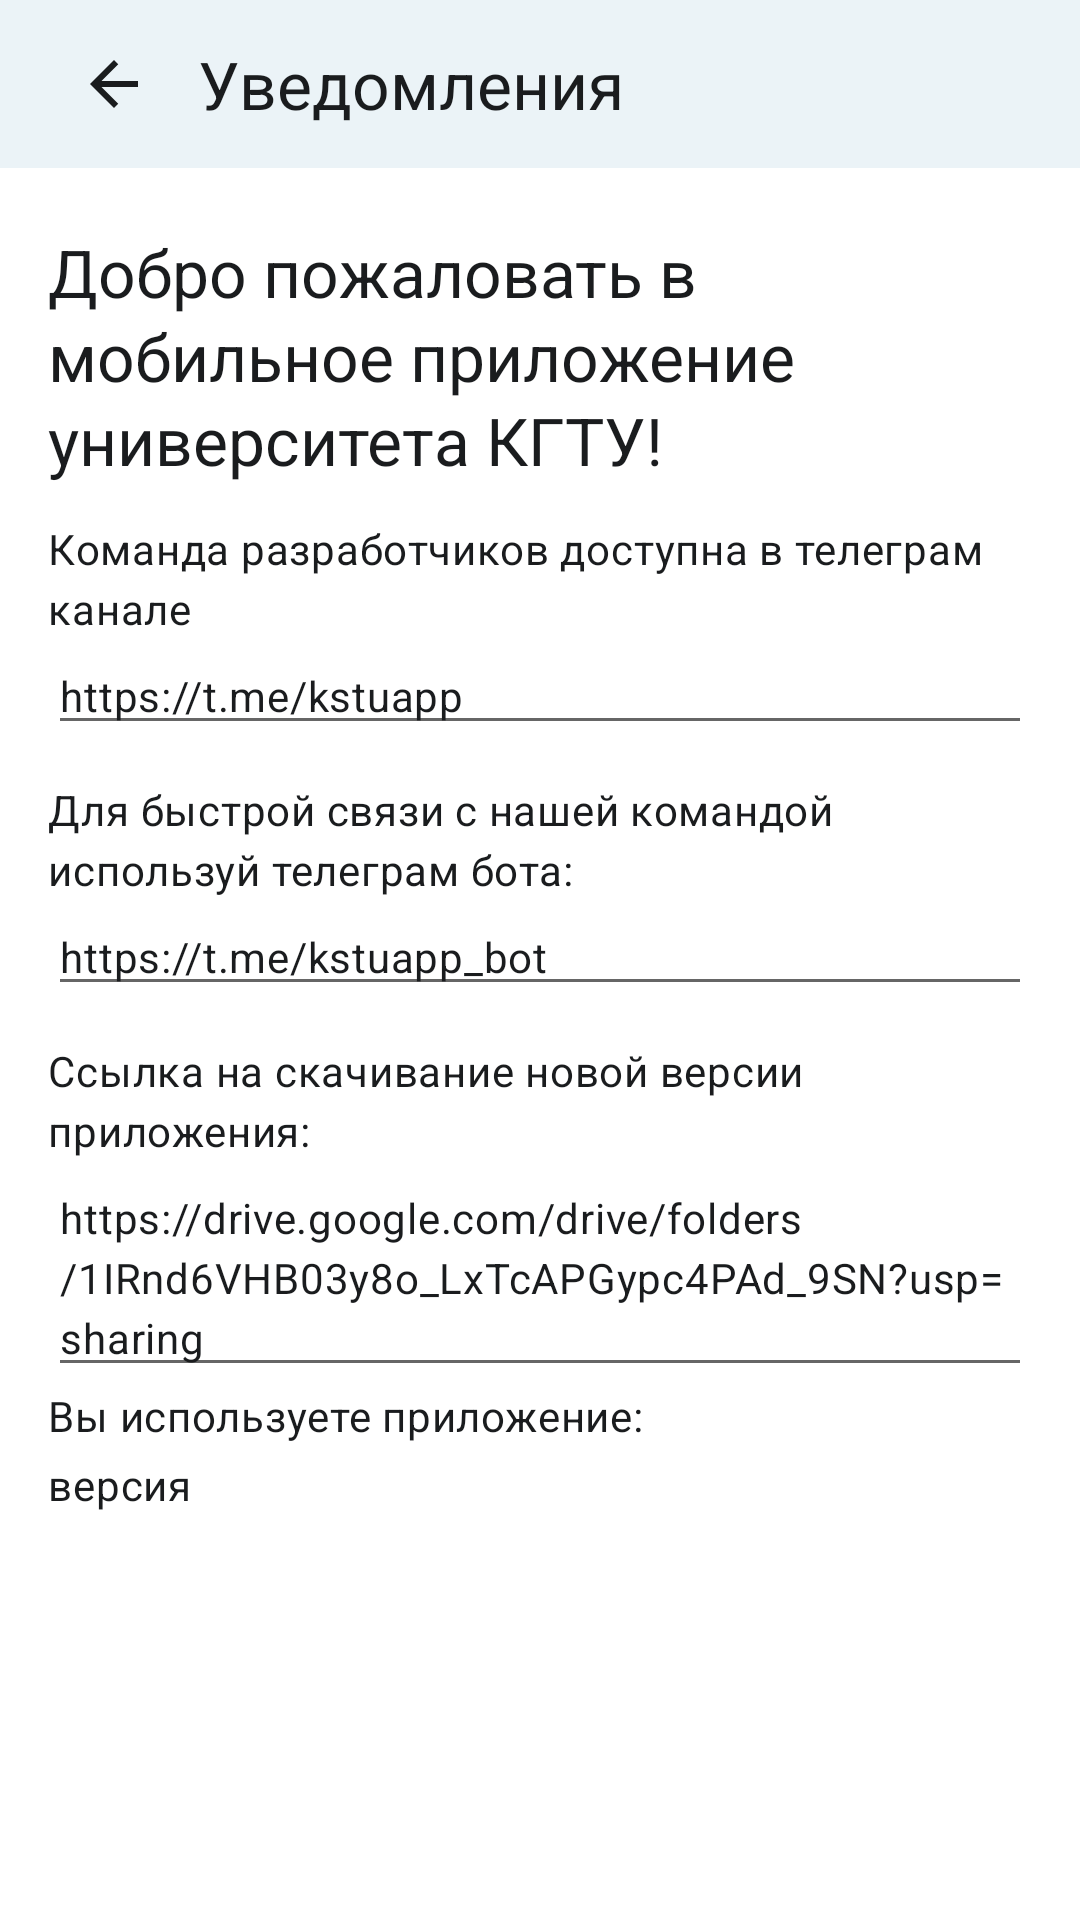

Write the Android layout XML for this screen, with the resource values it uses.
<!-- AndroidManifest.xml: application theme AppTheme -->
<!-- res/layout/fragment_notifications.xml -->
<?xml version="1.0" encoding="utf-8"?>
<FrameLayout xmlns:android="http://schemas.android.com/apk/res/android"
    xmlns:app="http://schemas.android.com/apk/res-auto"
    xmlns:tools="http://schemas.android.com/tools"
    android:layout_width="match_parent"
    android:layout_height="match_parent"
    tools:context=".screens.notifications.NotificationsFragment">

    <com.google.android.material.appbar.MaterialToolbar
        android:id="@+id/mainToolBar"
        android:layout_width="match_parent"
        android:layout_height="wrap_content"
        android:background="#14006399"
        app:layout_constraintEnd_toEndOf="parent"
        app:layout_constraintStart_toStartOf="parent"
        app:layout_constraintTop_toTopOf="parent">

        <com.google.android.material.imageview.ShapeableImageView
            android:id="@+id/ib_toolbarGoBack"
            android:layout_width="wrap_content"
            android:layout_height="wrap_content"
            android:layout_gravity="start"
            android:layout_marginEnd="6dp"
            android:padding="10dp"
            android:src="@drawable/ic_toolbar_go_back_arrow" />

        <com.google.android.material.textview.MaterialTextView
            style="@style/TitleLarge"
            android:layout_width="wrap_content"
            android:layout_height="match_parent"
            android:text="@string/toolbar_tv_fragment_notifications" />

        

    </com.google.android.material.appbar.MaterialToolbar>


    <ScrollView
        android:id="@+id/scrollViewForSchedule"
        android:layout_width="match_parent"
        android:layout_height="match_parent"
        android:layout_marginTop="60dp"
        app:layout_constraintBottom_toBottomOf="parent"
        app:layout_constraintTop_toBottomOf="@+id/mainToolBar">

        <LinearLayout
            android:id="@+id/ll_scheduleContentContainer"
            android:layout_width="match_parent"
            android:layout_height="wrap_content"
            android:layout_marginStart="16dp"
            android:layout_marginEnd="16dp"
            android:orientation="vertical">

            <LinearLayout
                android:layout_width="match_parent"
                android:layout_height="wrap_content"
                android:backgroundTint="@color/md_theme_light_secondaryContainer"
                android:orientation="vertical">

                <TextView
                    style="@style/TitleLarge"
                    android:layout_width="match_parent"
                    android:layout_height="wrap_content"
                    android:layout_marginTop="16dp"
                    android:layout_marginBottom="12dp"
                    android:text="Добро пожаловать в мобильное приложение университета КГТУ!" />

                <TextView
                    style="@style/BodyMedium"
                    android:layout_width="match_parent"
                    android:layout_height="wrap_content"
                    android:text="Команда разработчиков доступна в телеграм канале " />

                <EditText
                    style="@style/BodyMedium"
                    android:layout_width="match_parent"
                    android:layout_height="wrap_content"
                    android:layout_marginBottom="12dp"
                    android:inputType="none"
                    android:text="https://t.me/kstuapp" />

                <TextView
                    style="@style/BodyMedium"
                    android:layout_width="match_parent"
                    android:layout_height="wrap_content"
                    android:text="Для быстрой связи с нашей командой используй телеграм бота:" />

                <EditText
                    style="@style/BodyMedium"
                    android:layout_width="match_parent"
                    android:layout_height="wrap_content"
                    android:layout_marginBottom="12dp"
                    android:inputType="none"
                    android:text="https://t.me/kstuapp_bot" />

                <TextView
                    style="@style/BodyMedium"
                    android:layout_width="match_parent"
                    android:layout_height="wrap_content"
                    android:text="Ссылка на скачивание новой версии приложения:" />

                <EditText
                    style="@style/BodyMedium"
                    android:layout_width="match_parent"
                    android:layout_height="wrap_content"
                    android:inputType="none"
                    android:text="https://drive.google.com/drive/folders/1IRnd6VHB03y8o_LxTcAPGypc4PAd_9SN?usp=sharing" />

                <TextView
                    style="@style/BodyMedium"
                    android:layout_width="match_parent"
                    android:layout_height="wrap_content"
                    android:layout_marginBottom="4dp"
                    android:text="Вы используете приложение:" />

                <TextView
                    android:id="@+id/tv_apkVersion"
                    style="@style/BodyMedium"
                    android:layout_width="match_parent"
                    android:layout_height="wrap_content"
                    android:gravity="start"
                    android:text="версия" />

            </LinearLayout>

        </LinearLayout>
    </ScrollView>
</FrameLayout>
<!-- resources referenced by this layout -->
<resources>
  <color name="md_theme_light_secondaryContainer">#C0E8FF</color>
  <!-- drawable ic_bell_toolbar_notifications (drawable) -->
  <vector xmlns:android="http://schemas.android.com/apk/res/android"
      android:width="24dp"
      android:height="24dp"
      android:viewportWidth="24"
      android:viewportHeight="24">
    <path
        android:pathData="M12,21.75C13.1,21.75 14,20.85 14,19.75H10C10,20.85 10.9,21.75 12,21.75ZM18,15.75V10.75C18,7.68 16.37,5.11 13.5,4.43V3.75C13.5,2.92 12.83,2.25 12,2.25C11.17,2.25 10.5,2.92 10.5,3.75V4.43C7.64,5.11 6,7.67 6,10.75V15.75L4,17.75V18.75H20V17.75L18,15.75ZM16,16.75H8V10.75C8,8.27 9.51,6.25 12,6.25C14.49,6.25 16,8.27 16,10.75V16.75Z"
        android:fillColor="#41474D"/>
  </vector>
  <!-- drawable ic_toolbar_go_back_arrow (drawable) -->
  <vector xmlns:android="http://schemas.android.com/apk/res/android"
      android:width="24dp"
      android:height="24dp"
      android:viewportWidth="24"
      android:viewportHeight="24">
    <path
        android:pathData="M20,11H7.83L13.42,5.41L12,4L4,12L12,20L13.41,18.59L7.83,13H20V11Z"
        android:fillColor="#1A1C1E"/>
  </vector>
  <string name="toolbar_tv_fragment_notifications">Уведомления</string>
  <style name="BodyMedium" parent="TextAppearance.Material3.BodyMedium">
          <item name="fontFamily">@font/roboto</item>
          <item name="android:textColor">@color/md_theme_light_onSurface</item>
      </style>
  <style name="TitleLarge" parent="TextAppearance.Material3.TitleLarge">
          <item name="fontFamily">@font/roboto_medium</item>
          <item name="android:textColor">@color/md_theme_light_onSurface</item>
      </style>
  <color name="md_theme_light_onSurface">#1A1C1E</color>
  <color name="colorPrimary">#3F51B5</color>
  <color name="colorPrimaryDark">#14006399</color>
  <color name="colorAccent">#00BCD4</color>
  <style name="Widget.App.BottomNavigationView" parent="Widget.MaterialComponents.BottomNavigationView.Colored">
          <item name="materialThemeOverlay">@style/ThemeOverlay.App.BottomNavigationView</item>
      </style>
  <style name="Widget.MyApp.Chip" parent="Widget.Material3.Chip.Suggestion.Elevated">
          <item name="android:textAppearance">@style/LabelLarge</item>
          <item name="chipStrokeColor">@color/m3_sys_light_outline</item>
          <item name="android:textColor">@color/md_theme_light_onSurfaceVariant</item>
      </style>
  <style name="ThemeOverlay.App.BottomNavigationView" parent="">
          <item name="colorPrimary">@color/navBarsBackgroundColors</item>
          <item name="colorOnPrimary">@color/paragraphTextColor</item>
          <item name="android:textSize">12sp</item>
          <item name="fontFamily">@font/roboto</item>
      </style>
  <style name="LabelLarge" parent="TextAppearance.Material3.LabelLarge">
          <item name="fontFamily">@font/roboto_medium</item>
          <item name="android:textColor">@color/md_theme_light_onSurface</item>
      </style>
  <color name="m3_sys_light_outline">#72787F</color>
  <color name="md_theme_light_onSurfaceVariant">#49454F</color>
  <color name="navBarsBackgroundColors">#14006399</color>
  <color name="paragraphTextColor">#41474D</color>
</resources>
